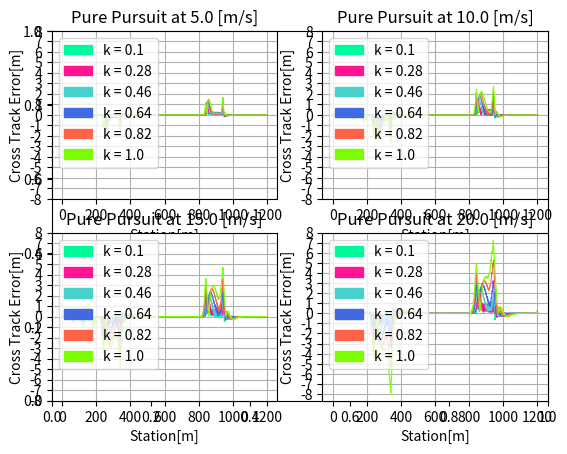

Here is the Python script that generated this plot:
"""
Path tracking simulation
    - Bicycle Model
    - Pure pursuit control
    - Stanley(..ongoing)
    - Proportional control
Author: Mingxuan Liu
Ref:
    - <Automatic Steering Methods for Autonomous Automobile Path Tracking>
"""

import numpy as np
import math
import matplotlib.pyplot as plt
import matplotlib.patches as mpatches


class StateTape():
    """
    Record trajectory
    """
    def __init__(self):
        self.x = []
        self.y = []
        self.yaw = []
        self.v = []
        self.t = []
        self.rear_x = []
        self.rear_y = []
    
    def append(self, t, x, y, yaw, v, rx, ry):
        self.x.append(x)
        self.y.append(y)
        self.yaw.append(yaw)
        self.v.append(v)
        self.t.append(t)
        self.rear_x.append(rx)
        self.rear_y.append(ry)

class ErrorTape:
    """
    Record errors
    """
    def __init__(self):
        self.errors = []
        self.tick = []
    
    def append(self, tick, error):
        self.errors.append(error)
        self.tick.append(tick)


class MiuMiuCar:
    """
    MiuMiuCar is a Bicycle Model equiped with:
        - Controllers: Pure pursuit steering control / Proportional speed control / ..Stanley(future)
        - Initializer:
            - Noise: make or not
            - Ini-Config: where you want MiuMiuCar start from
            - Steering Controller: Pure pursuit or Stanley(future)
            - Speed Conrtroller: P, PID and Gains

        - Tapes: error and state tapes
        - Target Course: you can feed a target course to MiuMiuCar, he will follow
        - Color painter: you can change the color of MiuMiuCar
    """

    def __init__(self,x=0.0, y=0.0, yaw=0.0,
                      v=0.0, b=2.0, vel_controller='p',
                      ang_controller='pure_pursuit', sensor=None,
                      target_path=None, make_noise=False,
                      ref_point='r', l=2.0):
        self.x = x
        self.y = y
        self.yaw = yaw
        self.v = v
        self.b = b
        self.rear_x = self.x - ((b / 2) * math.cos(self.yaw))
        self.rear_y = self.y - ((b / 2) * math.sin(self.yaw))
        self.ref_point = ref_point

        self.vel_controller = vel_controller
        self.ang_controller = ang_controller
        self.k = 0.1
        self.Kp = 1.0

        self.sensor = sensor

        if target_path == None:
            self.commanded_path_x = np.zeros(1)
            self.commanded_path_y = np.zeros(1)
            self.commanded_path_yaw = np.zeros(1)
            self.commanded_length = 1
        elif len(target_path) >= 3:
            self.commanded_length = len(target_path[0])
            self.commanded_path_x = target_path[0]
            self.commanded_path_y = target_path[1]
            self.commanded_path_yaw = target_path[2]
        else:
            self.commanded_length = len(target_path[0])
            self.commanded_path_x = target_path[0]
            self.commanded_path_y = target_path[1]
            self.commanded_path_yaw = np.zeros(self.commanded_path_x.shape)

        self.old_nearest_point_idx = None
        self.const_dist_lookAhead = l

        self.state_tape = StateTape()
        self.error_tape = ErrorTape()

        self.make_noise = make_noise
        self.noise_scale = 0.0
        self.this_noise = 0.0
        self.dt = 0.1

        self.car_length = 0.7,
        self.car_width = 2.0,
        self.car_fc = 'deeppink'
        self.car_ec = 'crimson'


    def show_config(self):
        print("Pose=({},{},{})\nVel={}\nk-gain={}\nKp={}".\
                format(self.x,self.y,self.yaw,
                       self.v,self.k,self.Kp))

    def update(self, acc, delta):
        self.x += self.v * math.cos(self.yaw) * self.dt
        self.y += self.v * math.sin(self.yaw) * self.dt
        self.yaw += self.v / self.b * math.tan(delta) * self.dt 
        self.v += acc * self.dt
        self.rear_x = self.x - ((self.b / 2) * math.cos(self.yaw))
        self.rear_y = self.y - ((self.b / 2) * math.sin(self.yaw))

    def calc_dist(self, point_x, point_y):
        dx = 0.0
        dy = 0.0
        if self.make_noise:
            if self.ref_point == 'f':
                dx = self.x + self.this_noise - point_x
                dy = self.y + self.this_noise - point_y
            else:
                dx = self.rear_x + self.this_noise - point_x
                dy = self.y + self.this_noise - point_y
        else:
            if self.ref_point == 'f':
                dx = self.x - point_x
                dy = self.y - point_y
            else:
                dx = self.rear_x - point_x
                dy = self.y - point_y
        
        return math.hypot(dx, dy)

    def record_state(self, t):
        self.state_tape.append(
            t,
            self.x,
            self.y,
            self.yaw,
            self.v,
            self.rear_x,
            self.rear_y)
    
    def read_state_tape(self):
        return self.state_tape

    def record_error(self):
        for i in range(self.commanded_length):
            dx = [self.commanded_path_x[i] - ix for ix in self.state_tape.x]
            dy = [self.commanded_path_y[i] - iy for iy in self.state_tape.y]
            dists = np.hypot(dx,dy)
            ref_idx = np.argmin(dists)

            alpha_e = math.atan2(self.commanded_path_x[i] - self.state_tape.rear_x[ref_idx],
                                 self.commanded_path_x[i] - self.state_tape.rear_y[ref_idx])\
                                     - self.state_tape.yaw[ref_idx]
                                     
            cross_track_error = dists[ref_idx] * math.sin(alpha_e)
            self.error_tape.append(i, cross_track_error)

    def read_error_tape(self):
        return self.error_tape

    def set_ini_configuration(self, x, y, yaw, v, b, target_const_lookAhead):
        self.x = x
        self.y = y
        self.yaw = yaw
        self.v = v
        self.b = b
        self.rear_x = self.x - ((b / 2) * math.cos(self.yaw))
        self.rear_y = self.y - ((b / 2) * math.sin(self.yaw))
        self.const_dist_lookAhead = target_const_lookAhead
    
    def search_target_point(self):
        if self.make_noise:
            gaussian_noise = np.random.normal(loc=0.0,
                                              scale=self.noise_scale,
                                              size=1)
            self.this_noise = gaussian_noise
            sensor_rear_x = self.rear_x + gaussian_noise
            sensor_rear_y = self.rear_y + gaussian_noise
        else:
            sensor_rear_x = self.rear_x
            sensor_rear_y = self.rear_y

        if self.old_nearest_point_idx is None:
            dx = [sensor_rear_x - ix for ix in self.commanded_path_x]
            dy = [sensor_rear_y - iy for iy in self.commanded_path_y]
            dists = np.hypot(dx, dy)
            idx = np.argmin(dists)
            self.old_nearest_point_idx = idx
        else:
            idx = self.old_nearest_point_idx
            dist_this_idx = self.calc_dist(self.commanded_path_x[idx],
                                           self.commanded_path_y[idx])

            while True:
                if (1 + idx) >= self.commanded_length:
                    break
                dist_next_idx = self.calc_dist(self.commanded_path_x[1 + idx],
                                               self.commanded_path_y[1 + idx])
                if dist_next_idx > dist_this_idx:
                    break
                idx = idx + 1 if (1 + idx) < self.commanded_length else idx
                dist_this_idx = dist_next_idx

            self.old_nearest_point_idx = idx
        
        dist_lookAhead = self.k * self.v + self.const_dist_lookAhead
        # dist_lookAhead = self.const_dist_lookAhead


        while dist_lookAhead > self.calc_dist(self.commanded_path_x[idx],
                                              self.commanded_path_y[idx]):
            if (1 + idx) >= self.commanded_length:
                break
            idx += 1

        return idx, dist_lookAhead

    def set_ang_controller(self, ang_controller ='pure_pursuit', k=0.1):
        self.ang_controller = ang_controller
        self.k = k

    def pure_pursuit_control(self):
        target_idx, dist_lookAhead = self.search_target_point()
        if self.make_noise:
            sensor_rear_x = self.rear_x + self.this_noise
            sensor_rear_y = self.rear_y + self.this_noise
        else:
            sensor_rear_x = self.rear_x
            sensor_rear_y = self.rear_y

        if self.old_nearest_point_idx >= target_idx:
            target_idx = self.old_nearest_point_idx
        
        if target_idx < self.commanded_length:
            target_x = self.commanded_path_x[target_idx]
            target_y = self.commanded_path_y[target_idx]
        else:
            target_x = self.commanded_path_x[-1]
            target_y = self.commanded_path_y[-1]
        
        alpha = math.atan2(target_y - sensor_rear_y, target_x - sensor_rear_x)\
                - self.yaw

        delta = math.atan2(2.0 * self.b * math.sin(alpha) / dist_lookAhead,\
                            1.0)

        return delta, target_idx
    
    def stanley_control(self):
        pass

    def set_vel_controller(self, vel_controller ='p', Kp=1.0):
        self.vel_controller = vel_controller
        self.Kp = Kp

    def proportional_control(self, target_vel):
        acc = self.Kp * (target_vel - self.v)

        return acc

    def make_some_noise(self,make=False,scale=0.2):
        if make:
            self.make_noise = make
            self.noise_scale = scale

    def paint(self,length=1.5, width=50.0, fc='deeppink',ec='crimson'):
        self.car_length = length
        self.car_width = width
        self.car_fc = fc
        self.car_ec = ec

    def plot_car(self):
        plt.arrow(self.x, self.y,
                  self.car_length * math.cos(self.yaw),
                  self.car_length * math.sin(self.yaw),
                  fc=self.car_fc, ec=self.car_ec,
                  head_width=self.car_width, head_length=self.car_width,
                  alpha=0.5)
        plt.plot(self.x, self.y)

    def feed_target_path(self, target_path):
        if len(target_path) >= 3:
            self.commanded_length = len(target_path[0])
            self.commanded_path_x = target_path[0]
            self.commanded_path_y = target_path[1]
            self.commanded_path_yaw = target_path[2]
        else:
            self.commanded_length = len(target_path[0])
            self.commanded_path_x = target_path[0]
            self.commanded_path_y = target_path[1]
            self.commanded_path_yaw = np.zeros(self.commanded_path_x.shape)

    def calc_dist_2_goal(self):
        d = self.calc_dist(self.commanded_path_x[-1], self.commanded_path_y[-1])
        return d

    def run(self, target_vel, running_time, show_plot=False):
        target_vel = target_vel
        T = running_time
        time = 0.0
        # last_idx = self.commanded_length - 1

        target_idx, _ = self.search_target_point()
        self.record_state(time)
        stop_radius = self.calc_dist_2_goal()
        
        while T >= time and stop_radius > 0.8:
            acc_2bu = self.proportional_control(target_vel)
            delta_2bu, target_idx = self.pure_pursuit_control()


            self.update(acc_2bu, delta_2bu)
            stop_radius = self.calc_dist_2_goal()
            time += self.dt

            self.record_state(time)

            if show_plot:
                plt.cla()
                self.plot_car()
                plt.plot(self.commanded_path_x, self.commanded_path_y,
                         color="darkslateblue",
                         label="course",
                         linestyle='-')
                plt.plot(self.state_tape.x, self.state_tape.y,
                         color="deeppink",
                         label="trajectory",
                         linestyle='-')
                plt.plot(self.commanded_path_x[target_idx], 
                         self.commanded_path_y[target_idx],
                         "bo",
                         label="target",
                         alpha=0.5,
                         mec="navy",
                         mew=3.5,
                         ms=3.5)
                plt.axis("equal")
                plt.grid(True)
                plt.title("Speed[m/s]:{}  K:{}".format(str(target_vel),str(self.k)))
                plt.pause(0.0001)


        self.record_error()

        if show_plot:
            plt.cla()
            plt.plot(self.commanded_path_x, self.commanded_path_y,
                     color="darkslateblue",
                     linestyle='',
                     marker='.',
                     label="course",
                     alpha=0.7)
            plt.plot(self.state_tape.x, self.state_tape.y,
                     color="deeppink",
                     linestyle='-',
                     label="trajectory",
                     alpha=0.7)
            plt.legend()
            plt.xlabel("x[m]")
            plt.ylabel("y[m]")
            plt.axis("equal")
            plt.grid(True)
            plt.show()


def main():
    # Design Simulation

    # #Create experimental environments
    exp_environments = []

    # Sin-like path
    px_1 = np.arange(0,100,0.5)
    py_1 = np.array([math.sin(ix / 5.0) * ix / 2.0 for ix in px_1])
    px_1 *= 5.0
    exp_environments.append((px_1,py_1))

    # # Sin-like path
    # px_1 = np.arange(0,50,0.5)
    # py_1 = np.array([math.sin(ix / 5.0) * ix / 2.0 for ix in px_1])
    # px_1 *= 1.0
    # exp_environments.append((px_1,py_1))

    # Lane Change path
    px_2_1 = np.arange(0,120.5,0.5)
    px_2_2 = np.full(100,fill_value=120.0)
    px_2_3 = np.arange(120.0,370.5,0.5)
    px_2_4 = np.full(100,fill_value=370.0)
    px_2_5 = np.arange(370.0,500,0.5)
    px_2 = np.hstack((px_2_1, px_2_2,
                      px_2_3, px_2_4,
                      px_2_5))

    py_2_1 = np.zeros(px_2_1.shape)
    py_2_2 = np.arange(0.5,50.5,0.5)
    py_2_3 = np.full(px_2_3.shape,fill_value=50)
    py_2_4 = np.arange(50.0,0.0,-0.5)
    py_2_5 = np.zeros(px_2_5.shape)
    py_2 = np.hstack((py_2_1, py_2_2,
                      py_2_3, py_2_4,
                      py_2_5))
    exp_environments.append((px_2,py_2))

    # Create experimental parameter
    simulation_T = 300
    exp_velocities = [5.0, 10.0, 15.0, 20.0]
    # exp_velocities = [3.0, 6.0, 9.0, 12.0]

    exp_k_gains_1 = [0.1, 0.28, 0.46, 0.64, 0.82, 1.0]


    # exp_k_gains_2 = [1.0, 2.0, 4.0, 6.0, 8.0, 10.0]
    
    error_tape_box = [
                      [[],[],[],[]],
                      [[],[],[],[]]
                     ]
    # show=True
    # Start simulation: Pure Pursuit
    for envi in range(len(exp_environments)):
        for vi in range(len(exp_velocities)):
            for exp_k in exp_k_gains_1:
                print("--->Vel = {}, k-gain = {}".format(exp_velocities[vi],exp_k))
                
                miumiu_bicycle = MiuMiuCar()

                miumiu_bicycle.set_ini_configuration(x=-0.0, y=0.0,
                                                     yaw=0.0, v=0.0,
                                                     b=2.0, target_const_lookAhead=2.0)

                miumiu_bicycle.set_vel_controller(vel_controller='p', Kp=1.0)
                miumiu_bicycle.set_ang_controller(ang_controller='pure_pursuit', k=exp_k)

                miumiu_bicycle.make_some_noise(make=False,scale=0.5)

                if miumiu_bicycle.make_noise:
                    print("yooohoooo~~~~~~~")

                miumiu_bicycle.feed_target_path(exp_environments[envi])
                miumiu_bicycle.paint(length=0.1, width=4.5, fc='deeppink',ec='crimson')
                
                
                if exp_k == 0.28 and envi == 0 and vi == 0:
                    miumiu_bicycle.run(exp_velocities[vi], simulation_T, show_plot=False)
                elif exp_k == 0.64 and envi == 1 and vi == 0:
                    miumiu_bicycle.run(exp_velocities[vi], simulation_T, show_plot=False)
                else:
                    miumiu_bicycle.run(exp_velocities[vi],simulation_T, show_plot=False)

                # miumiu_bicycle.show_config()

                error_tape_box[envi][vi].append(miumiu_bicycle.read_error_tape())


    x_tik_0 = np.arange(0,225,25)
    y_tik_0 = np.arange(-2.5,3.0,0.5)
    x_tik_1 = np.arange(0,1400,200)
    y_tik_1 = np.arange(-8.0,8.5,1.0)
    # Plot comparison
    for envi in range(len(exp_environments)):
        plt.cla()
        canavas = [221, 222, 223, 224]
        k_colors = ['mediumspringgreen','deeppink','mediumturquoise','royalblue','tomato','lawngreen']

        legend_txt = ["k = {}".format(str(k)) for k in exp_k_gains_1]
        patches = []
        for c in k_colors:
            patches.append(mpatches.Patch(color=c, linestyle='-'))

        for vi in range(len(exp_velocities)):
            ax = plt.subplot(canavas[vi])

            for ki in range(len(exp_k_gains_1)):
                plt.plot(error_tape_box[envi][vi][ki].tick,
                         error_tape_box[envi][vi][ki].errors,
                         color=k_colors[ki],
                         linewidth=0.8
                         )

            plt.legend(handles=patches,labels=legend_txt,loc="upper left")
            plt.xlabel("Station[m]")
            plt.ylabel("Cross Track Error[m]")
            plt.title("Pure Pursuit at {} [m/s]".format(exp_velocities[vi]))
            plt.grid(True)
            if envi == 0:
                plt.xticks(x_tik_0)
                plt.yticks(y_tik_0)
            else:
                plt.xticks(x_tik_1)
                plt.yticks(y_tik_1)
            

        plt.show()

if __name__ == '__main__':
    print("---> Go Go Go Miumiu!!!")
    main()